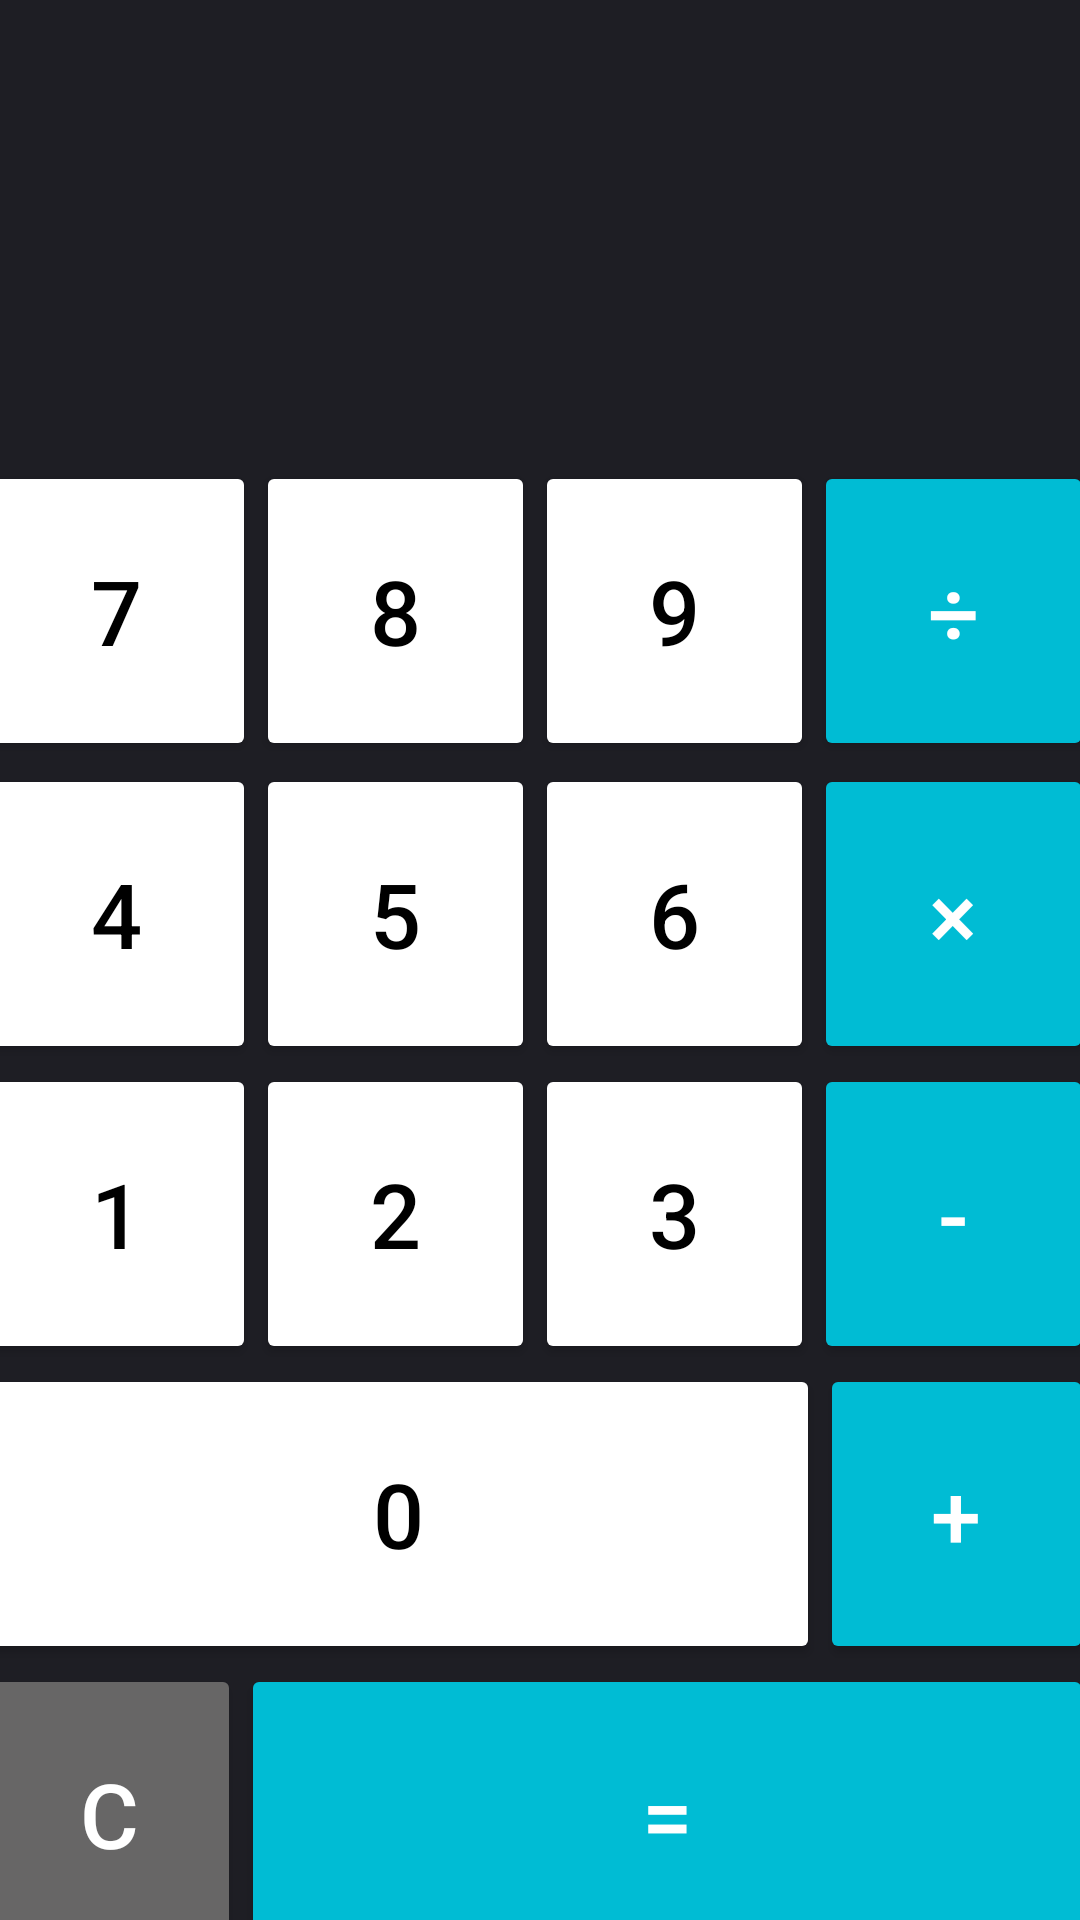

This screen was rendered from an Android layout file. Write that file and the resources it references.
<!-- AndroidManifest.xml: application theme Theme.LAP3 -->
<!-- res/layout/activity_first.xml -->
<?xml version="1.0" encoding="utf-8"?>
<androidx.constraintlayout.widget.ConstraintLayout xmlns:android="http://schemas.android.com/apk/res/android"
    xmlns:app="http://schemas.android.com/apk/res-auto"
    xmlns:tools="http://schemas.android.com/tools"
    android:layout_width="match_parent"
    android:layout_height="match_parent"
    android:background="#1e1e24"
    tools:context=".FirstActivity">

    <TextView
        android:id="@+id/txtResult"
        android:layout_width="0dp"
        android:layout_height="109dp"
        android:layout_marginStart="21dp"
        android:layout_marginTop="93dp"
        android:layout_marginEnd="21dp"

        android:textAlignment="textEnd"
        android:textSize="48sp"
        android:textColorHint="@color/white"
        android:textColor="@color/white"
        app:layout_constraintEnd_toEndOf="parent"
        app:layout_constraintStart_toStartOf="parent"
        app:layout_constraintTop_toTopOf="parent" />

    <TableLayout
        android:id="@+id/tableLayout"
        android:layout_width="375dp"
        android:layout_height="536dp"
        android:layout_marginEnd="1dp"
        android:layout_marginBottom="1dp"
        app:layout_constraintBottom_toBottomOf="parent"
        app:layout_constraintEnd_toEndOf="parent"
        app:layout_constraintHorizontal_bias="0.5"
        app:layout_constraintStart_toStartOf="parent"
        app:layout_constraintTop_toBottomOf="@+id/txtResult">

        <TableRow
            android:layout_width="match_parent"
            android:layout_height="89dp"
            android:layout_marginTop="1dp"
            android:layout_marginBottom="1dp">

            <LinearLayout
                android:layout_width="match_parent"
                android:layout_height="100dp"
                android:orientation="horizontal">

                <Button
                    android:id="@+id/btnNum7"
                    android:layout_width="match_parent"
                    android:layout_height="match_parent"
                    android:layout_weight="1"
                    android:backgroundTint="@color/white"
                    android:text="7"
                    android:textSize="30dp"
                    android:textColor="@color/black"/>

                <Button
                    android:id="@+id/btnNum8"
                    android:layout_width="match_parent"
                    android:layout_height="match_parent"
                    android:layout_weight="1"
                    android:backgroundTint="@color/white"
                    android:text="8"
                    android:textSize="30dp"
                    android:textColor="@color/black"/>

                <Button
                    android:id="@+id/btnNum9"
                    android:layout_width="match_parent"
                    android:layout_height="match_parent"
                    android:layout_weight="1"
                    android:backgroundTint="@color/white"
                    android:text="9"
                    android:textSize="30dp"
                    android:textColor="@color/black"/>

                <Button
                    android:id="@+id/btnDiv"
                    android:layout_width="match_parent"
                    android:layout_height="match_parent"
                    android:layout_weight="1"
                    android:backgroundTint="#00BCD4"
                    android:text="÷"
                    android:textSize="30dp"
                    android:textColor="@color/white"/>
            </LinearLayout>
        </TableRow>

        <TableRow
            android:layout_width="match_parent"
            android:layout_height="101dp"
            android:layout_marginRight="1dp">

            <LinearLayout
                android:layout_width="match_parent"
                android:layout_height="100dp"
                android:orientation="horizontal">

                <Button
                    android:id="@+id/btnNum4"
                    android:layout_width="wrap_content"
                    android:layout_height="match_parent"
                    android:layout_weight="1"
                    android:text="4"
                    android:textSize="30dp"
                    android:textColor="@color/black"
                    android:backgroundTint="@color/white"/>

                <Button
                    android:id="@+id/btnNum5"
                    android:layout_width="wrap_content"
                    android:layout_height="match_parent"
                    android:layout_weight="1"
                    android:text="5"
                    android:textSize="30dp"
                    android:textColor="@color/black"
                    android:backgroundTint="@color/white"/>

                <Button
                    android:id="@+id/btnNum6"
                    android:layout_width="wrap_content"
                    android:layout_height="match_parent"
                    android:layout_weight="1"
                    android:backgroundTint="@color/white"
                    android:text="6"
                    android:textColor="@color/black"
                    android:textSize="30dp" />

                <Button
                    android:id="@+id/btnMul"
                    android:layout_width="wrap_content"
                    android:layout_height="match_parent"
                    android:layout_weight="1"
                    android:backgroundTint="#00BCD4"
                    android:text="×"
                    android:textSize="30dp"
                    android:textColor="@color/white"/>
            </LinearLayout>
        </TableRow>

        <TableRow
            android:layout_width="match_parent"
            android:layout_height="match_parent">

            <LinearLayout
                android:layout_width="match_parent"
                android:layout_height="100dp"
                android:orientation="horizontal">

                <Button
                    android:id="@+id/btnNum1"
                    android:layout_width="wrap_content"
                    android:layout_height="match_parent"
                    android:layout_weight="1"
                    android:text="1"
                    android:textSize="30dp"
                    android:textColor="@color/black"
                    android:backgroundTint="@color/white"/>

                <Button
                    android:id="@+id/btnNum2"
                    android:layout_width="wrap_content"
                    android:layout_height="match_parent"
                    android:layout_weight="1"
                    android:text="2"
                    android:textSize="30dp"
                    android:textColor="@color/black"
                    android:backgroundTint="@color/white"/>

                <Button
                    android:id="@+id/btnNum3"
                    android:layout_width="wrap_content"
                    android:layout_height="match_parent"
                    android:layout_weight="1"
                    android:text="3"
                    android:textSize="30dp"
                    android:textColor="@color/black"
                    android:backgroundTint="@color/white"/>

                <Button
                    android:id="@+id/btnSub"
                    android:layout_width="wrap_content"
                    android:layout_height="match_parent"
                    android:layout_weight="1"
                    android:backgroundTint="#00BCD4"
                    android:text="-"
                    android:textSize="30dp"
                    android:textColor="@color/white"/>
            </LinearLayout>
        </TableRow>

        <TableRow
            android:layout_width="match_parent"
            android:layout_height="match_parent">

            <LinearLayout
                android:layout_width="106dp"
                android:layout_height="100dp"
                android:orientation="horizontal">

                <Button
                    android:id="@+id/btnNum0"
                    android:layout_width="278dp"
                    android:layout_height="match_parent"
                    android:layout_weight="1"
                    android:backgroundTint="@color/white"
                    android:text="0"
                    android:textColor="@color/black"
                    android:textSize="30dp" />

                <Button
                    android:id="@+id/btnAdd"
                    android:layout_width="wrap_content"
                    android:layout_height="match_parent"
                    android:layout_weight="1"
                    android:backgroundTint="#00BCD4"
                    android:text="+"
                    android:textSize="30dp"
                    android:textColor="@color/white"/>
            </LinearLayout>
        </TableRow>

        <TableRow
            android:layout_width="match_parent"
            android:layout_height="match_parent">

            <LinearLayout
                android:layout_width="match_parent"
                android:layout_height="100dp"
                android:orientation="horizontal">

                <Button
                    android:id="@+id/btnClear"
                    android:layout_width="wrap_content"
                    android:layout_height="match_parent"
                    android:layout_weight="1"
                    android:backgroundTint="#676666"
                    android:text="c"
                    android:textSize="30dp"
                    android:textColor="@color/white"/>

                <Button
                    android:id="@+id/btnAns"
                    android:layout_width="284dp"
                    android:layout_height="match_parent"
                    android:layout_weight="1"
                    android:backgroundTint="#00BCD4"
                    android:text="="
                    android:textSize="30dp"
                    android:textColor="@color/white"/>
            </LinearLayout>
        </TableRow>
    </TableLayout>

</androidx.constraintlayout.widget.ConstraintLayout>
<!-- resources referenced by this layout -->
<resources>
  <style name="Theme.LAP3" parent="Theme.AppCompat.Light.NoActionBar">
          
          <item name="colorPrimary">@color/purple_500</item>
          <item name="colorPrimaryVariant">@color/purple_700</item>
          <item name="colorOnPrimary">@color/white</item>
          
          <item name="colorSecondary">@color/teal_200</item>
          <item name="colorSecondaryVariant">@color/teal_700</item>
          <item name="colorOnSecondary">@color/black</item>
          
          <item name="android:statusBarColor">?attr/colorPrimaryVariant</item>
          
      </style>
  <!-- not gathered from this repository: default colours our renderer supplied (Android Studio template values) -->
  <color name="purple_500">#FF6200EE</color>
  <color name="purple_700">#FF3700B3</color>
  <color name="teal_200">#FF03DAC5</color>
  <color name="teal_700">#FF018786</color>
  <color name="black">#FF000000</color>
  <color name="white">#FFFFFFFF</color>
</resources>
